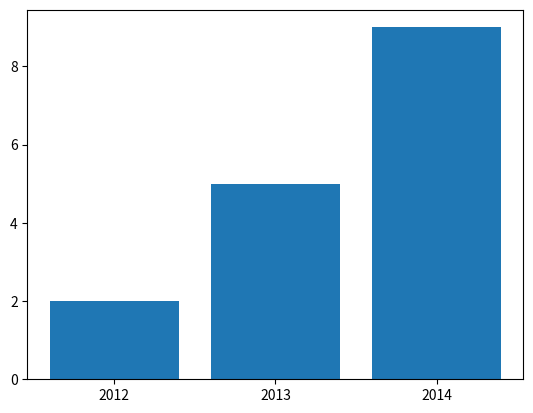

The matplotlib source for this figure: (Note: this script raises an exception after producing the figure.)
import matplotlib.pyplot as plt
import numpy as np
years = [2012,2013,2014]
allyears = list(range(2012,2015))
values = [2,5,9]
plt.xticks (allyears,allyears)
plt.bar(years, values, align="center")
plt.savefig('/Users/<user>/Documents/BridgeUp/Data_Viz/Figures/barChartExample.png')
plt.show()
plt.close()